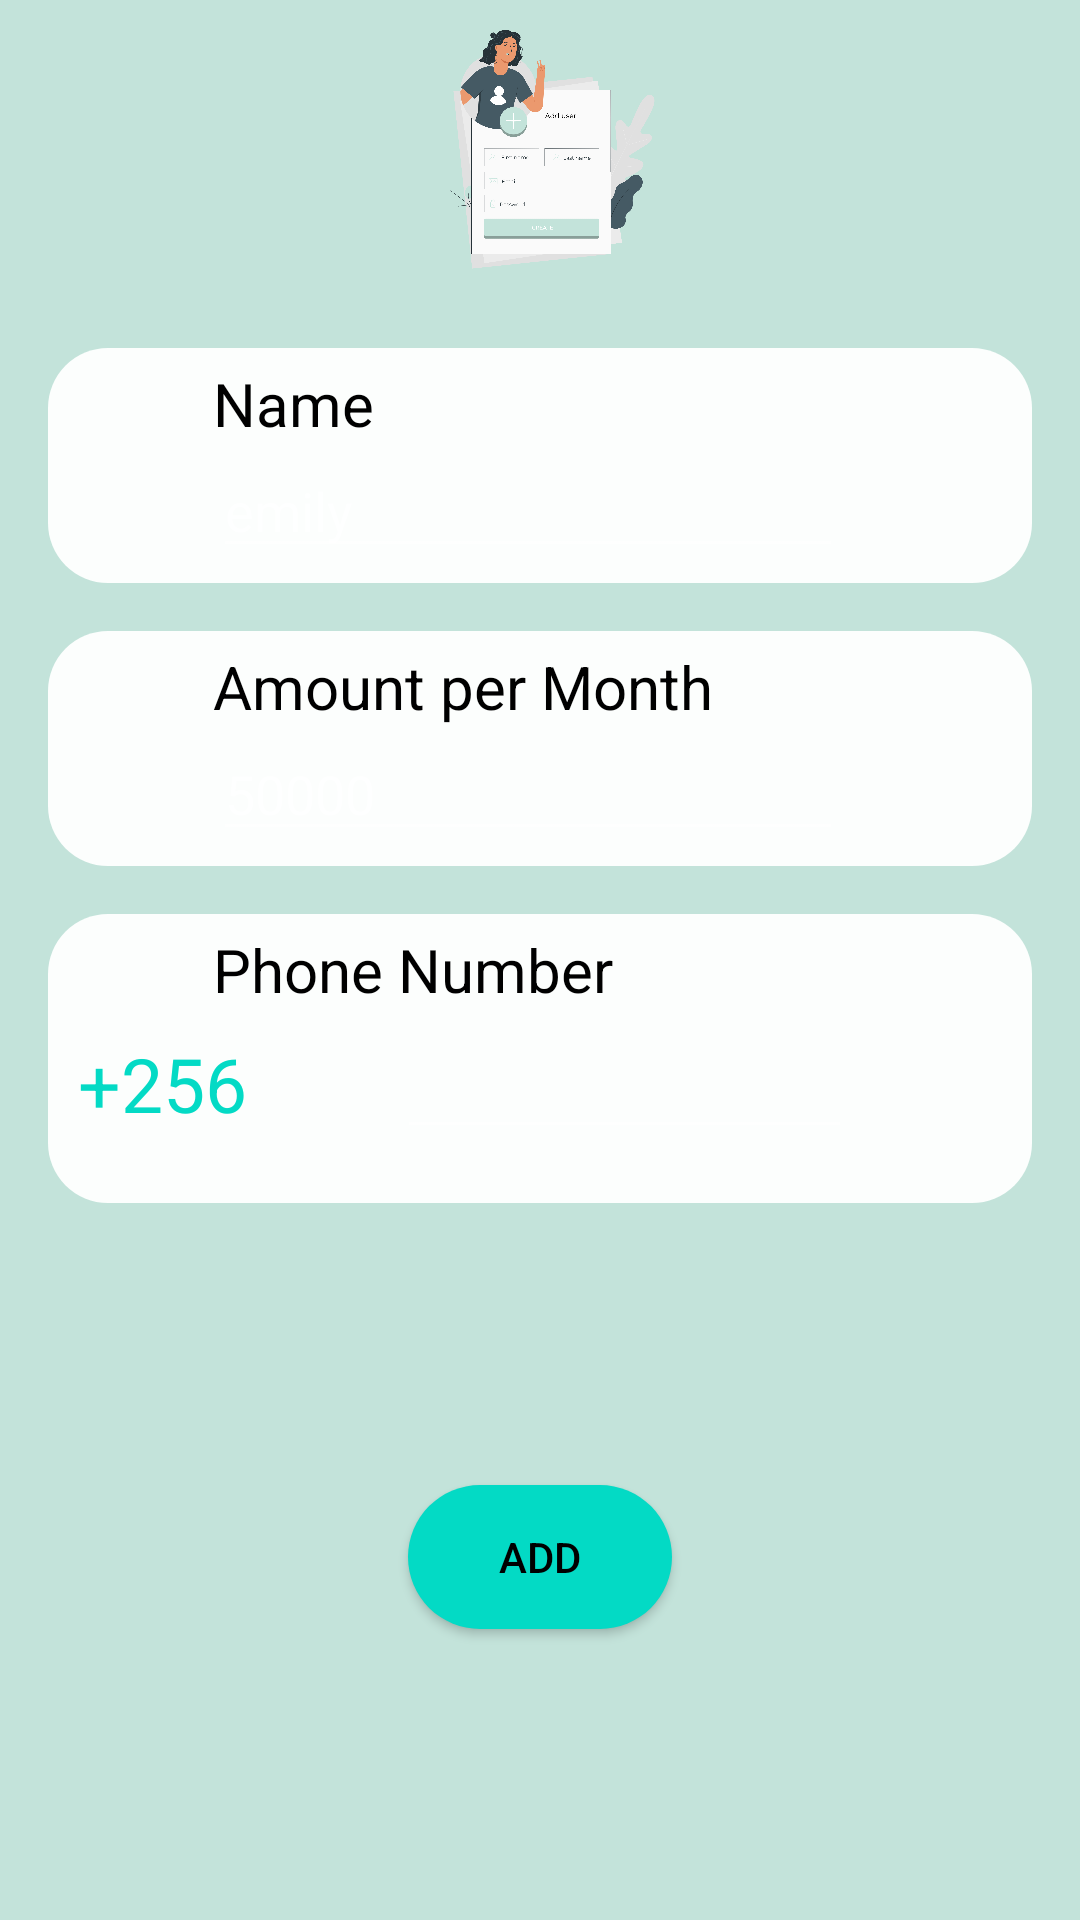

This screen was rendered from an Android layout file. Write that file and the resources it references.
<!-- AndroidManifest.xml: application theme Theme.AppCompat -->
<!-- res/layout/fragment_dashboard.xml -->
<?xml version="1.0" encoding="utf-8"?>
<androidx.constraintlayout.widget.ConstraintLayout xmlns:android="http://schemas.android.com/apk/res/android"
    xmlns:app="http://schemas.android.com/apk/res-auto"
    xmlns:tools="http://schemas.android.com/tools"
    android:layout_width="match_parent"
    android:layout_height="match_parent"
    android:background="@color/teal_700"
    tools:context=".ui.dashboard.Dashboard">

    <ImageView
        android:id="@+id/idIVCourseImage"
        android:layout_width="0dp"
        android:layout_height="100dp"
        android:contentDescription="@string/app_name"
        android:padding="5dp"
        android:src="@drawable/add"
        app:layout_constraintEnd_toEndOf="parent"
        app:layout_constraintStart_toStartOf="parent"
        app:layout_constraintTop_toTopOf="parent" />


    <androidx.appcompat.widget.LinearLayoutCompat
        android:id="@+id/linearLayoutCompat"
        android:padding="5sp"
        android:layout_width="0dp"
        android:layout_height="wrap_content"
        android:background="@drawable/round"
        android:layout_marginStart="16dp"
        android:layout_marginTop="16dp"
        android:layout_marginEnd="16dp"
        android:orientation="vertical"
        app:layout_constraintEnd_toEndOf="parent"
        app:layout_constraintStart_toStartOf="parent"
        app:layout_constraintTop_toBottomOf="@+id/idIVCourseImage">


        <TextView
            android:id="@+id/textView"
            android:layout_width="match_parent"
            android:layout_height="wrap_content"
            android:layout_marginStart="50dp"
            android:text="Name"
            android:textColor="@color/black"
            android:textSize="20dp"
            app:layout_constraintBottom_toTopOf="@+id/name"
            app:layout_constraintEnd_toEndOf="parent"
            app:layout_constraintHorizontal_bias="0.0"
            app:layout_constraintStart_toStartOf="parent"
            app:layout_constraintTop_toBottomOf="@+id/idIVCourseImage"
            app:layout_constraintVertical_bias="0.753" />

        <EditText
            android:id="@+id/name"
            android:layout_width="wrap_content"
            android:layout_height="wrap_content"
            android:layout_marginStart="50dp"
            android:layout_marginEnd="50dp"
            android:ems="10"
            android:hint="emily"
            android:textColor="@color/black"
            android:inputType="textPersonName"
            app:layout_constraintBottom_toTopOf="@+id/textView2"
            app:layout_constraintEnd_toEndOf="parent"
            app:layout_constraintHorizontal_bias="0.0"
            app:layout_constraintStart_toStartOf="parent"
            app:layout_constraintTop_toBottomOf="@+id/textView" />
    </androidx.appcompat.widget.LinearLayoutCompat>


    <LinearLayout
        android:id="@+id/linearLayout"
        android:layout_width="0dp"
        android:padding="5sp"
        android:orientation="vertical"
        android:layout_height="wrap_content"
        android:layout_marginStart="16dp"
        android:layout_marginTop="16dp"
        android:layout_marginEnd="16dp"
        android:background="@drawable/round"
        app:layout_constraintEnd_toEndOf="parent"
        app:layout_constraintStart_toStartOf="parent"
        app:layout_constraintTop_toBottomOf="@+id/linearLayoutCompat">


        <TextView
            android:id="@+id/textView2"
            android:layout_width="match_parent"
            android:layout_height="wrap_content"
            android:layout_marginStart="50dp"
            android:text="Amount per Month"
            android:textColor="@color/black"
            android:textSize="20dp"
            app:layout_constraintBottom_toTopOf="@+id/amount"
            app:layout_constraintEnd_toEndOf="parent"
            app:layout_constraintHorizontal_bias="0.0"
            app:layout_constraintStart_toStartOf="parent"
            app:layout_constraintTop_toBottomOf="@+id/name"
            app:layout_constraintVertical_bias="0.779" />

        <EditText
            android:id="@+id/amount"
            android:layout_width="wrap_content"
            android:layout_height="wrap_content"
            android:layout_marginStart="50dp"
            android:layout_marginEnd="50dp"
            android:ems="10"

            android:textColor="@color/black"
            android:hint="50000"
            android:inputType="numberDecimal"
            android:digits="0123456789,"
            app:layout_constraintBottom_toTopOf="@+id/textView3"
            app:layout_constraintEnd_toEndOf="parent"
            app:layout_constraintStart_toStartOf="parent"
            app:layout_constraintTop_toBottomOf="@+id/textView2" />
    </LinearLayout>

    <LinearLayout
        android:id="@+id/linearLayout2"
        android:layout_width="0dp"
        android:layout_height="wrap_content"
        android:layout_marginStart="16dp"
        android:padding="5sp"
        android:layout_marginTop="16dp"
        android:layout_marginEnd="16dp"
        android:orientation="vertical"
        android:background="@drawable/round"
        app:layout_constraintEnd_toEndOf="parent"
        app:layout_constraintStart_toStartOf="parent"
        app:layout_constraintTop_toBottomOf="@+id/linearLayout">


        <TextView
            android:id="@+id/textView3"
            android:layout_width="match_parent"
            android:layout_height="wrap_content"
            android:layout_marginStart="50dp"
            android:text="Phone Number"
            android:textColor="@color/black"
            android:textSize="20dp"
            android:hint="0772024843"
            app:layout_constraintBottom_toTopOf="@+id/phone"
            app:layout_constraintEnd_toEndOf="parent"
            app:layout_constraintHorizontal_bias="0.0"
            app:layout_constraintStart_toStartOf="parent"
            app:layout_constraintTop_toBottomOf="@+id/amount"
            app:layout_constraintVertical_bias="0.738" />
<LinearLayout
    android:layout_width="match_parent"
    android:layout_height="wrap_content"
    android:padding="5dp"
    android:orientation="horizontal">

    <TextView
        android:layout_width="wrap_content"
        android:layout_height="wrap_content"
        android:text="+256"
        android:textColor="@color/teal_200"
        android:textSize="25dp"></TextView>

    <EditText
        android:id="@+id/phone"
        android:layout_width="wrap_content"
        android:layout_height="wrap_content"
        android:layout_marginStart="50dp"
        android:layout_marginEnd="50dp"
        android:layout_marginBottom="8dp"
        android:ems="10"
        android:textColor="@color/black"
        android:inputType="numberDecimal"
        android:digits="0123456789,"
        app:layout_constraintBottom_toTopOf="@+id/button"
        app:layout_constraintEnd_toEndOf="parent"
        app:layout_constraintStart_toStartOf="parent"
        app:layout_constraintTop_toBottomOf="@+id/textView3" />
</LinearLayout>

    </LinearLayout>

    <Button
        android:id="@+id/button"
        android:layout_width="wrap_content"
        android:layout_height="wrap_content"
        android:background="@drawable/round_button"
        android:text="Add"

        android:textColor="@color/black"
        app:layout_constraintBottom_toBottomOf="parent"
        app:layout_constraintEnd_toEndOf="parent"
        app:layout_constraintStart_toStartOf="parent"
        app:layout_constraintTop_toBottomOf="@+id/linearLayout2"
        app:layout_constraintVertical_bias="0.492" />


</androidx.constraintlayout.widget.ConstraintLayout>
<!-- resources referenced by this layout -->
<resources>
  <color name="black">#FF000000</color>
  <color name="teal_200">#FF03DAC5</color>
  <color name="teal_700">#C3E3DA</color>
  <!-- drawable add: png bitmap (drawable, 288813 bytes) -->
  <!-- drawable round (drawable) -->
  <?xml version="1.0" encoding="utf-8"?>
  <shape xmlns:android="http://schemas.android.com/apk/res/android"
      android:shape="rectangle">
  <solid android:color="@color/white"/>
      <corners android:radius="20dp" />
  </shape>
  <!-- drawable round_button (drawable) -->
  <?xml version="1.0" encoding="utf-8"?>
  <shape xmlns:android="http://schemas.android.com/apk/res/android">
  
      <solid android:color="@color/teal_200" />
      <corners android:radius="70sp" />
  </shape>
  <string name="app_name">Tenants</string>
  <color name="white">#FCFEFD</color>
</resources>
